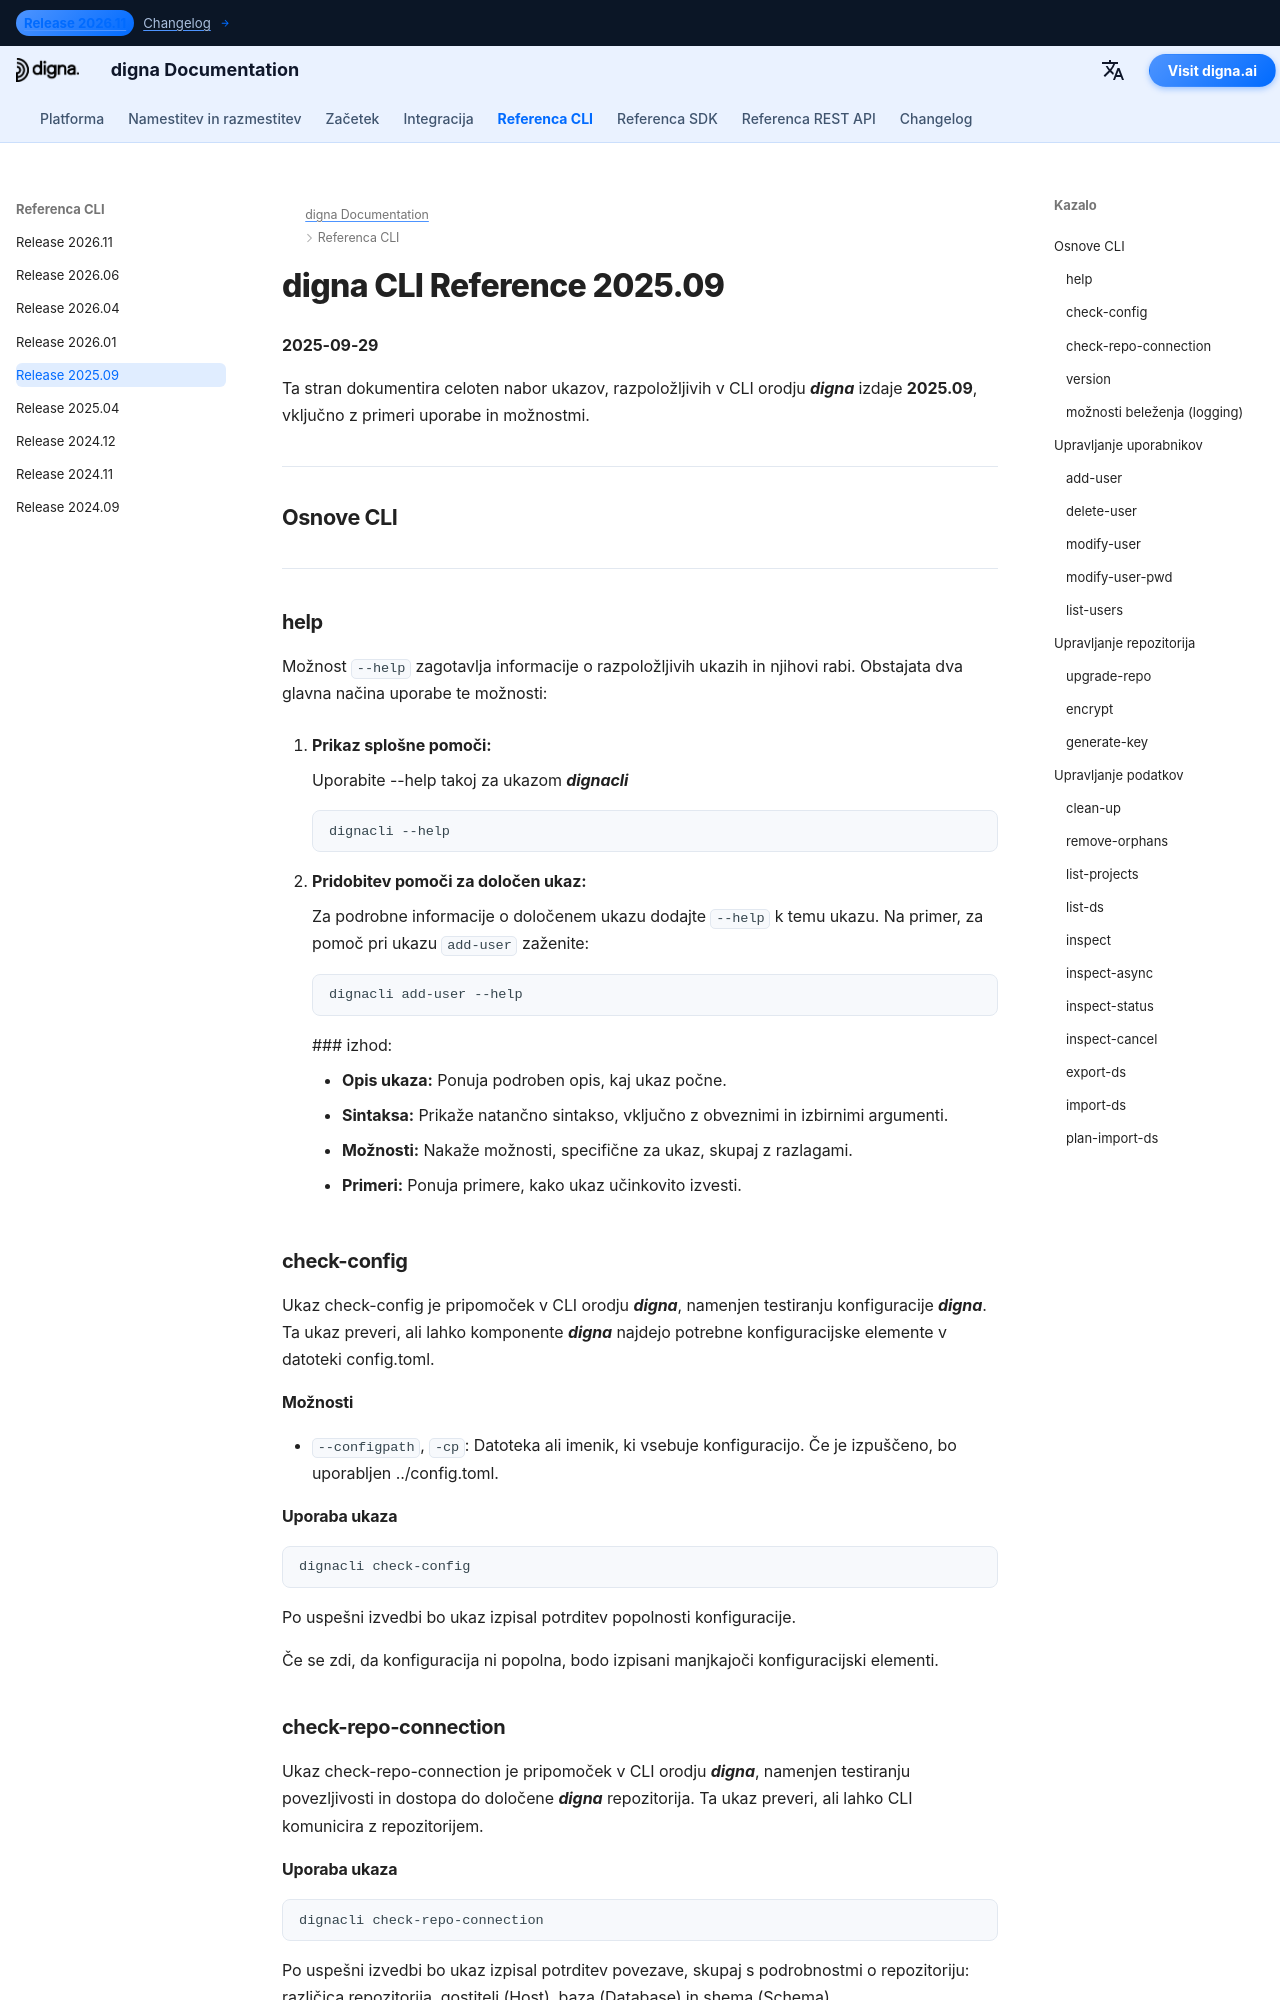

repository: dignaai/digna-docs · page: sl/cli/Command_Line_Interface_202509/index.html · generator: mkdocs

---
title: digna CLI Reference 2025.09 – Commands & Examples | digna Documentation
description: Complete reference for digna CLI release 2025.109 Learn how to manage users, repositories, and data with commands such as add-user, check-config, check-repo-connection, inspect, inspect-async, and more.
image: /assets/logo_square.png
---

# digna CLI Reference 2025.09
**2025-09-29**

Ta stran dokumentira celoten nabor ukazov, razpoložljivih v CLI orodju ***digna*** izdaje **2025.09**, vključno z primeri uporabe in možnostmi.

---

## Osnove CLI

---

### help
Možnost `--help` zagotavlja informacije o razpoložljivih ukazih in njihovi rabi. Obstajata dva glavna načina uporabe te možnosti:

1. **Prikaz splošne pomoči:**
   
    Uporabite --help takoj za ukazom ***dignacli***
   ```bash
   dignacli --help
   ```

2. **Pridobitev pomoči za določen ukaz:**  
  
    Za podrobne informacije o določenem ukazu dodajte `--help` k temu ukazu.
    Na primer, za pomoč pri ukazu `add-user` zaženite:
     ```bash
     dignacli add-user --help
     ```

     ### izhod:
      
     - **Opis ukaza:** Ponuja podroben opis, kaj ukaz počne.  
     - **Sintaksa:** Prikaže natančno sintakso, vključno z obveznimi in izbirnimi argumenti.  
     - **Možnosti:** Nakaže možnosti, specifične za ukaz, skupaj z razlagami.  
     - **Primeri:** Ponuja primere, kako ukaz učinkovito izvesti.

### check-config

Ukaz check-config je pripomoček v CLI orodju ***digna***, namenjen testiranju konfiguracije ***digna***. Ta ukaz preveri, ali lahko komponente ***digna*** najdejo potrebne konfiguracijske elemente v datoteki config.toml.

#### Možnosti

- `--configpath`, `-cp`: Datoteka ali imenik, ki vsebuje konfiguracijo. Če je izpuščeno, bo uporabljen ../config.toml.
      
#### Uporaba ukaza
```bash
dignacli check-config
```

Po uspešni izvedbi bo ukaz izpisal potrditev popolnosti konfiguracije.  
  
Če se zdi, da konfiguracija ni popolna, bodo izpisani manjkajoči konfiguracijski elementi.

  
### check-repo-connection

Ukaz check-repo-connection je pripomoček v CLI orodju ***digna***, namenjen testiranju povezljivosti in dostopa do določene ***digna*** repozitorija. Ta ukaz preveri, ali lahko CLI komunicira z repozitorijem.
